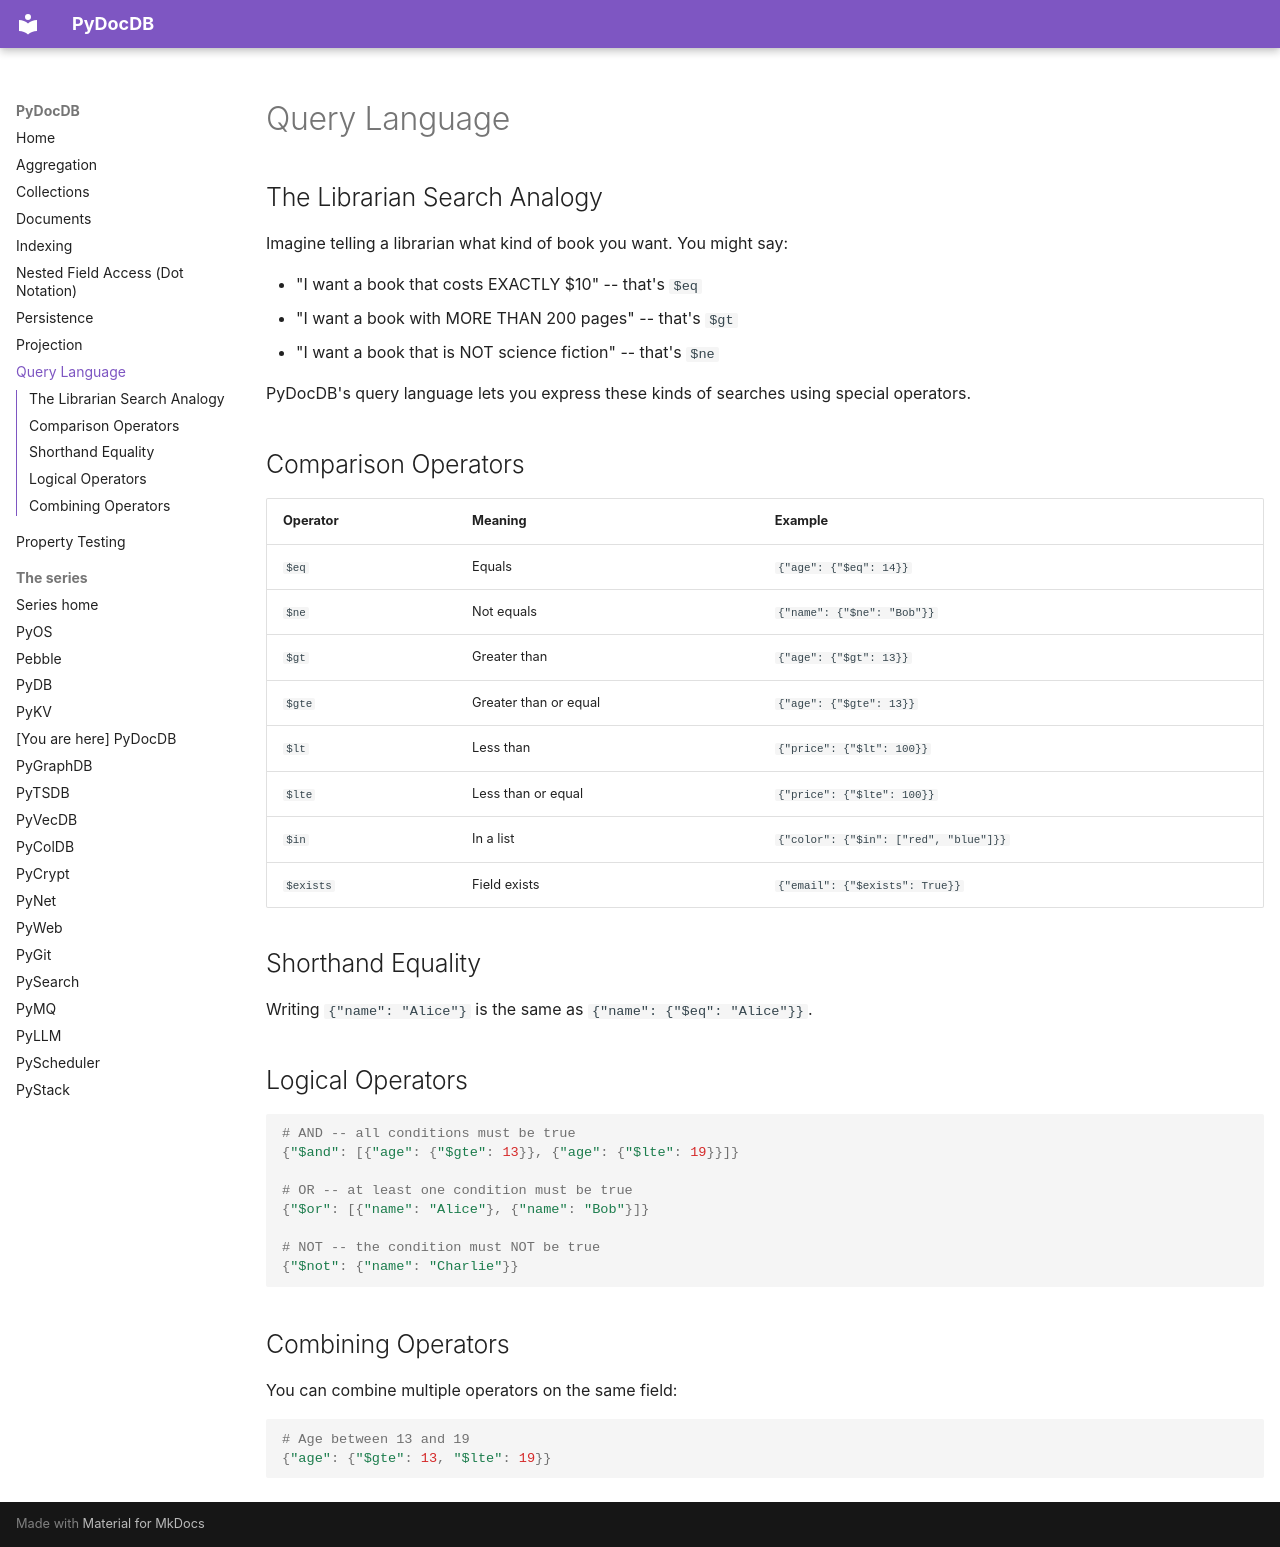

repository: robcox2910/pydoc-db · page: concepts/queries/index.html · generator: mkdocs

# Query Language

## The Librarian Search Analogy

Imagine telling a librarian what kind of book you want. You might say:

- "I want a book that costs EXACTLY $10" -- that's `$eq`
- "I want a book with MORE THAN 200 pages" -- that's `$gt`
- "I want a book that is NOT science fiction" -- that's `$ne`

PyDocDB's query language lets you express these kinds of searches using special operators.

## Comparison Operators

| Operator | Meaning | Example |
|----------|---------|---------|
| `$eq` | Equals | `{"age": {"$eq": 14}}` |
| `$ne` | Not equals | `{"name": {"$ne": "Bob"}}` |
| `$gt` | Greater than | `{"age": {"$gt": 13}}` |
| `$gte` | Greater than or equal | `{"age": {"$gte": 13}}` |
| `$lt` | Less than | `{"price": {"$lt": 100}}` |
| `$lte` | Less than or equal | `{"price": {"$lte": 100}}` |
| `$in` | In a list | `{"color": {"$in": ["red", "blue"]}}` |
| `$exists` | Field exists | `{"email": {"$exists": True}}` |

## Shorthand Equality

Writing `{"name": "Alice"}` is the same as `{"name": {"$eq": "Alice"}}`.

## Logical Operators

```python
# AND -- all conditions must be true
{"$and": [{"age": {"$gte": 13}}, {"age": {"$lte": 19}}]}

# OR -- at least one condition must be true
{"$or": [{"name": "Alice"}, {"name": "Bob"}]}

# NOT -- the condition must NOT be true
{"$not": {"name": "Charlie"}}
```

## Combining Operators

You can combine multiple operators on the same field:

```python
# Age between 13 and 19
{"age": {"$gte": 13, "$lte": 19}}
```
